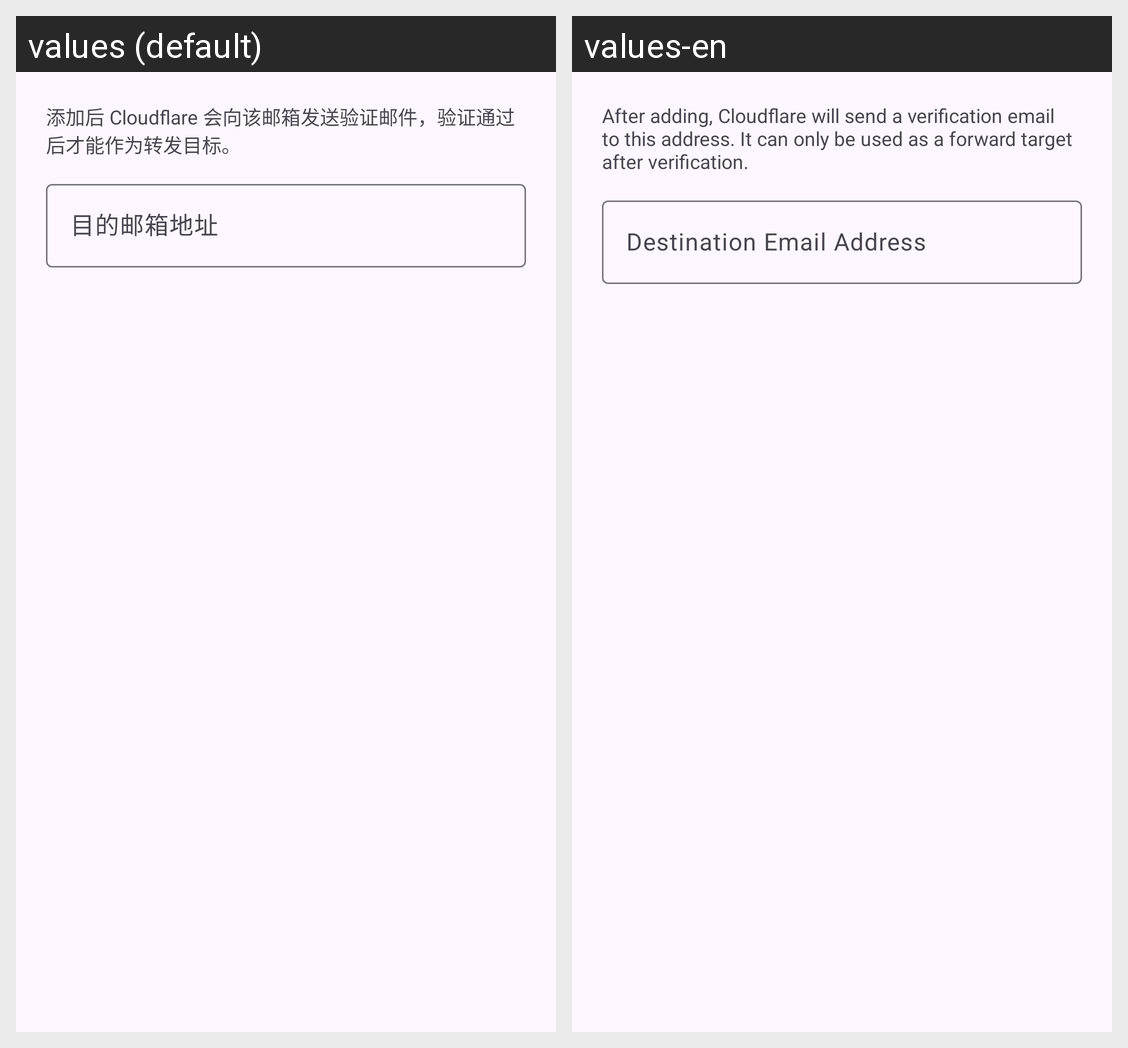

Locale-by-locale string values for the Android screen shown in this grid:
Android screen res/layout/dialog_email_add_address.xml rendered under 2 locales, left to right: values (default), values-en. Device: Nexus 5 (rendered at 1080×1920; each locale shown at half size, 540×960, under a caption strip naming it); theme AppTheme.
Strings drawn on this screen, with the default value and each locale's value (text and hints the layout hard-codes, and strings that could not be matched under every locale, appear in the picture but are not listed):

email_routing_verify_hint
  values: 添加后 Cloudflare 会向该邮箱发送验证邮件，验证通过后才能作为转发目标。
  values-en: After adding, Cloudflare will send a verification email to this address. It can only be used as a forward target after verification.

email_routing_destination_email
  values: 目的邮箱地址
  values-en: Destination Email Address
